Labelled photos from "Dataset", an image-classification folder in CataAlTreilea/Drone_Rail_Detection. The possible labels are: drone, rails.

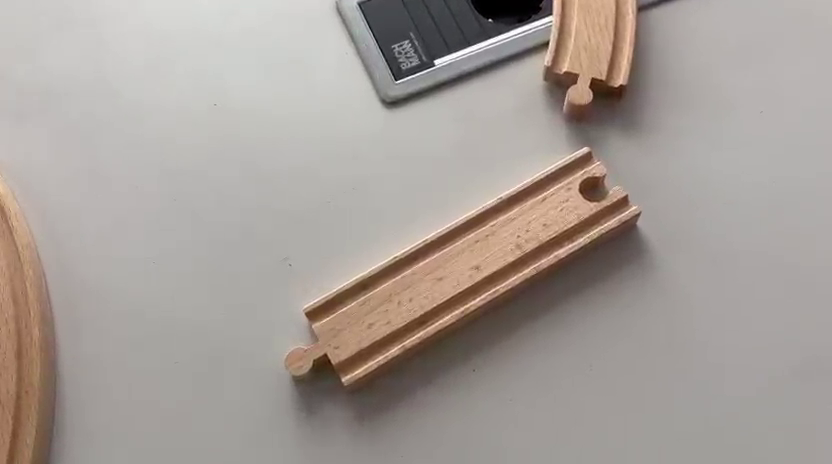
Label: rails

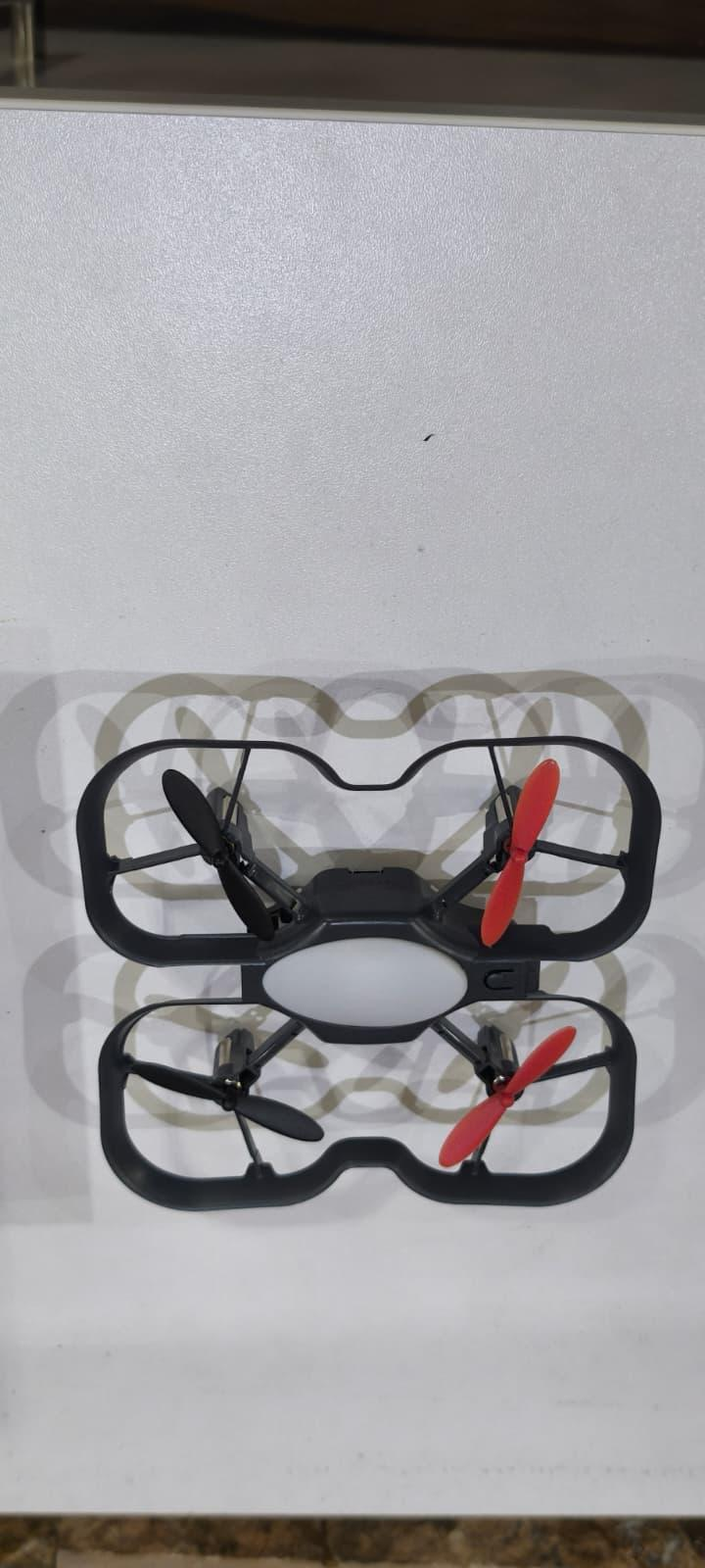
Label: drone

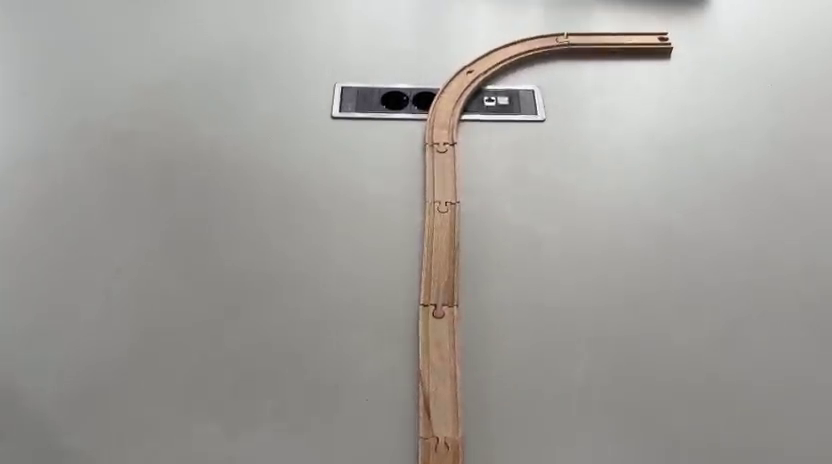
Label: rails

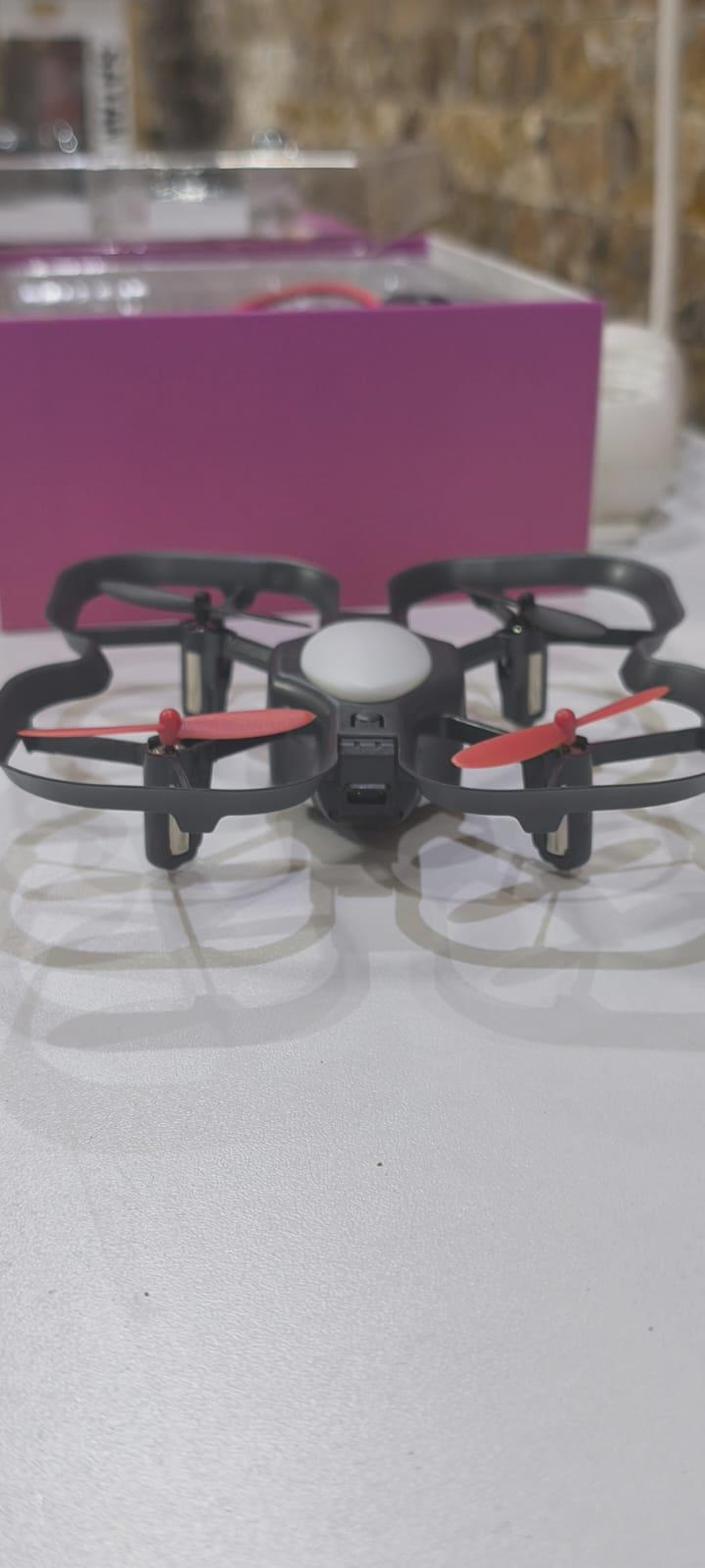
Label: drone

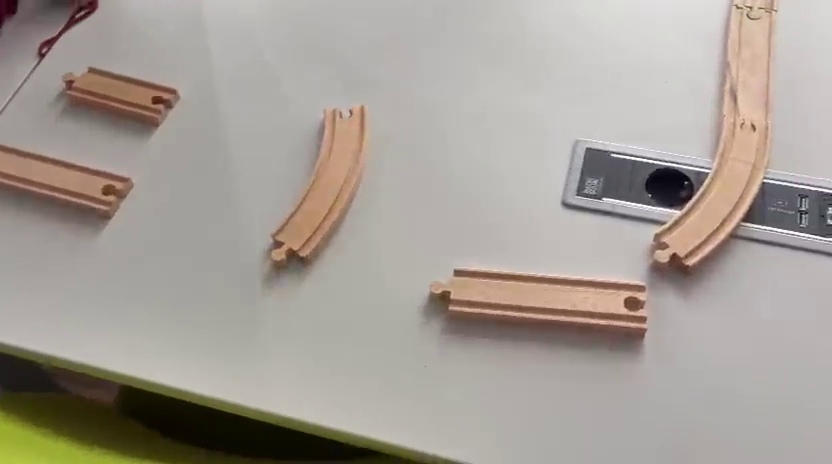
Label: rails

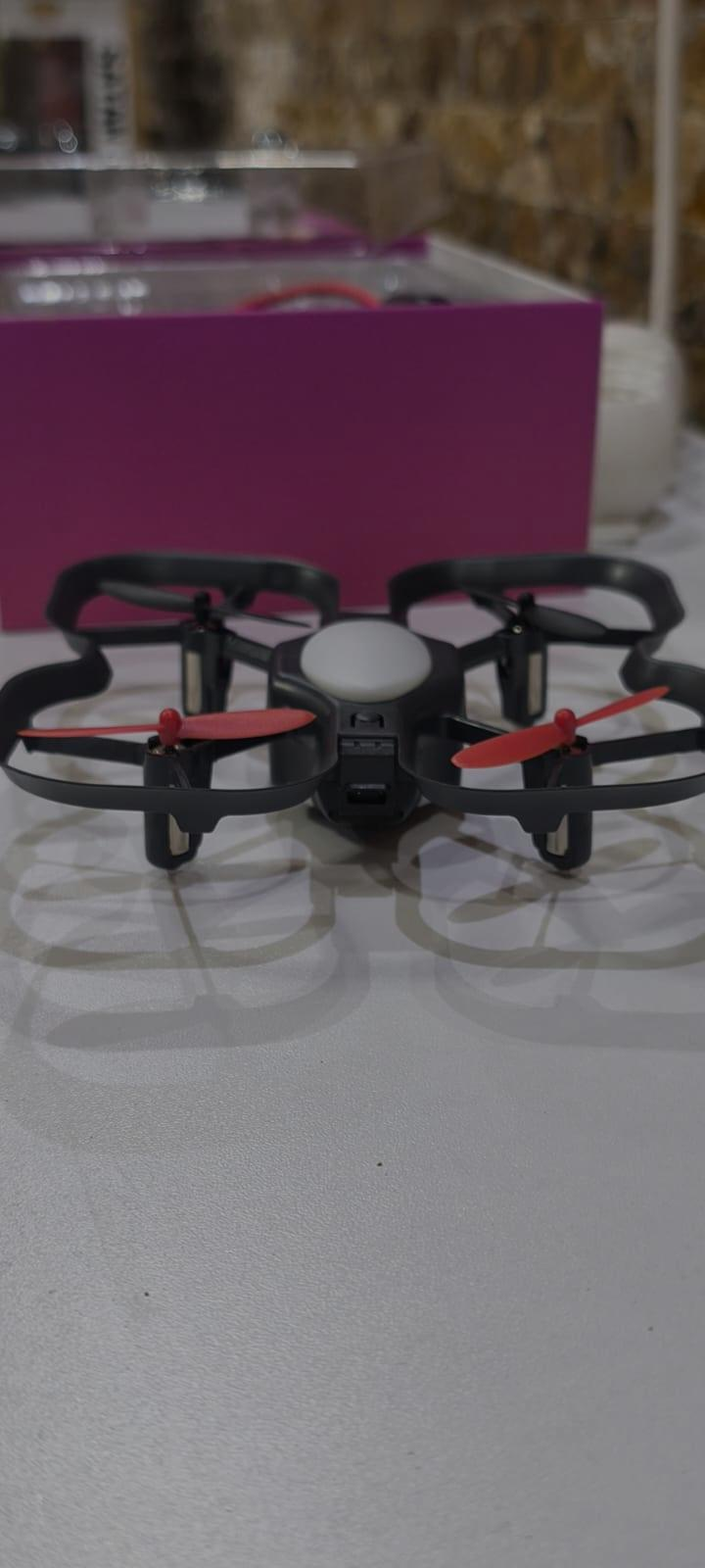
Label: drone
